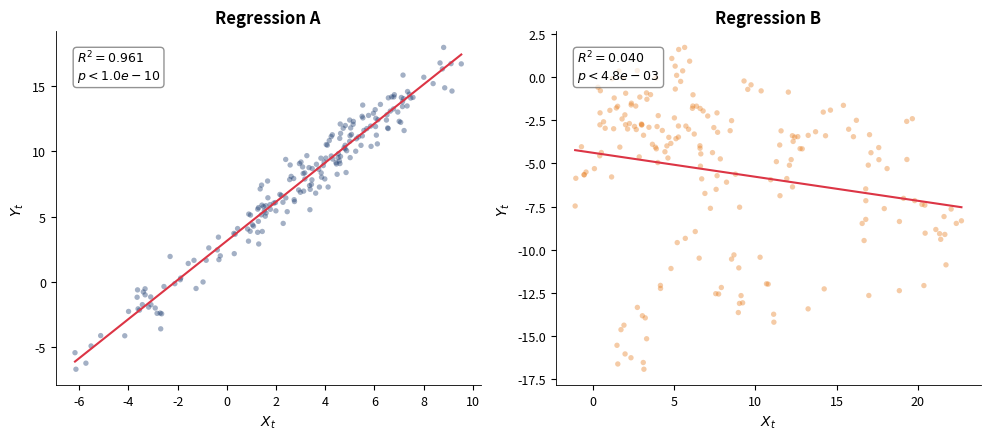

The matplotlib source for this figure:
!pip install numpy matplotlib scipy -q

import numpy as np
import matplotlib.pyplot as plt
from scipy import stats
import warnings
warnings.filterwarnings('ignore')

import os
COLORS = {'blue': '#1A3A6E', 'red': '#DC3545', 'green': '#2E7D32', 'orange': '#E67E22', 'gray': '#666666', 'purple': '#8E44AD'}
BLUE, RED, GREEN, ORANGE, GRAY, PURPLE = COLORS['blue'], COLORS['red'], COLORS['green'], COLORS['orange'], COLORS['gray'], COLORS['purple']
plt.rcParams.update({
    'figure.facecolor': 'none', 'axes.facecolor': 'none', 'savefig.facecolor': 'none',
    'savefig.transparent': True, 'axes.spines.top': False, 'axes.spines.right': False,
    'axes.grid': False, 'font.size': 10, 'axes.titlesize': 12, 'axes.labelsize': 10,
    'xtick.labelsize': 9, 'ytick.labelsize': 9, 'legend.fontsize': 9, 'figure.dpi': 150,
    'lines.linewidth': 1.2, 'axes.linewidth': 0.6, 'legend.facecolor': 'none',
    'legend.framealpha': 0, 'legend.edgecolor': 'none',
})
def save_chart(fig, name):
    fig.savefig(f'{name}.pdf', bbox_inches='tight', transparent=True, dpi=150)
    fig.savefig(f'{name}.png', bbox_inches='tight', transparent=True, dpi=150)
    print(f'Saved: {name}')

np.random.seed(123)
T = 200

# --- Genuine relationship: cointegrated pair ---
common_trend = np.cumsum(np.random.normal(0, 1, T))
x_genuine = common_trend + np.random.normal(0, 0.5, T)
y_genuine = 1.5 * common_trend + 3 + np.random.normal(0, 0.8, T)

# --- Spurious relationship: independent random walks ---
x_spurious = np.cumsum(np.random.normal(0.05, 1, T))
y_spurious = np.cumsum(np.random.normal(0.03, 1, T))

# --- Regression fits ---
slope_g, intercept_g, r_g, p_g, _ = stats.linregress(x_genuine, y_genuine)
slope_s, intercept_s, r_s, p_s, _ = stats.linregress(x_spurious, y_spurious)

# --- Plot ---
fig, axes = plt.subplots(1, 2, figsize=(10, 4.5))

# Genuine
axes[0].scatter(x_genuine, y_genuine, alpha=0.4, s=15, color=BLUE, edgecolors='none')
x_fit = np.linspace(x_genuine.min(), x_genuine.max(), 100)
axes[0].plot(x_fit, slope_g * x_fit + intercept_g, color=RED, lw=1.5)
axes[0].set_title('Regression A', fontweight='bold')
axes[0].set_xlabel('$X_t$'); axes[0].set_ylabel('$Y_t$')
axes[0].text(0.05, 0.95, f'$R^2 = {r_g**2:.3f}$\n$p < {max(p_g, 1e-10):.1e}$',
             transform=axes[0].transAxes, va='top', fontsize=9,
             bbox=dict(boxstyle='round,pad=0.3', facecolor='white', edgecolor=GRAY, alpha=0.7))

# Spurious
axes[1].scatter(x_spurious, y_spurious, alpha=0.4, s=15, color=ORANGE, edgecolors='none')
x_fit2 = np.linspace(x_spurious.min(), x_spurious.max(), 100)
axes[1].plot(x_fit2, slope_s * x_fit2 + intercept_s, color=RED, lw=1.5)
axes[1].set_title('Regression B', fontweight='bold')
axes[1].set_xlabel('$X_t$'); axes[1].set_ylabel('$Y_t$')
axes[1].text(0.05, 0.95, f'$R^2 = {r_s**2:.3f}$\n$p < {max(p_s, 1e-10):.1e}$',
             transform=axes[1].transAxes, va='top', fontsize=9,
             bbox=dict(boxstyle='round,pad=0.3', facecolor='white', edgecolor=GRAY, alpha=0.7))

plt.tight_layout()
save_chart(fig, 'ch7_quiz2_spurious_regression')
plt.show()

print('\nQuiz: Which regression is spurious?')
print('  (a) Regression A  (b) Regression B  (c) Both  (d) Neither')
print('\nHint: High R-squared between independent random walks is a hallmark of spurious regression.')